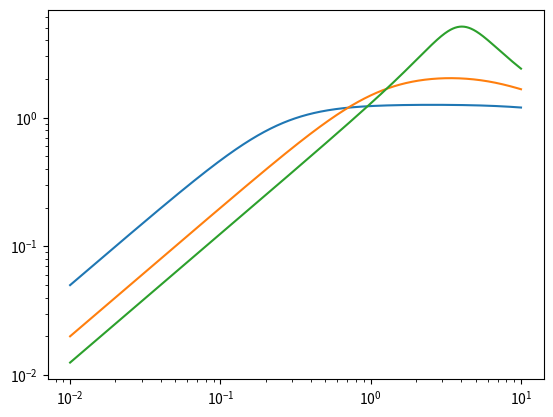

Generate this figure with matplotlib:
# -*- coding: utf-8 -*-
"""
Created on Tue Mar 26 18:03:20 2013

[redacted]
"""

import numpy
import scipy
import scipy.signal
import matplotlib.pyplot as plt

w = numpy.logspace(-2, 1, 1000)
s = w*1j
G = (1 - s)/(s + 1)

for kc in [0.2, 0.5, 0.8]:
    k1 = kc*(s + 1)/(s*(1 + 0.05*s))
    L = G*k1
    S = 1/(1 + L)
    plt.loglog(w, abs(S))
plt.show()
